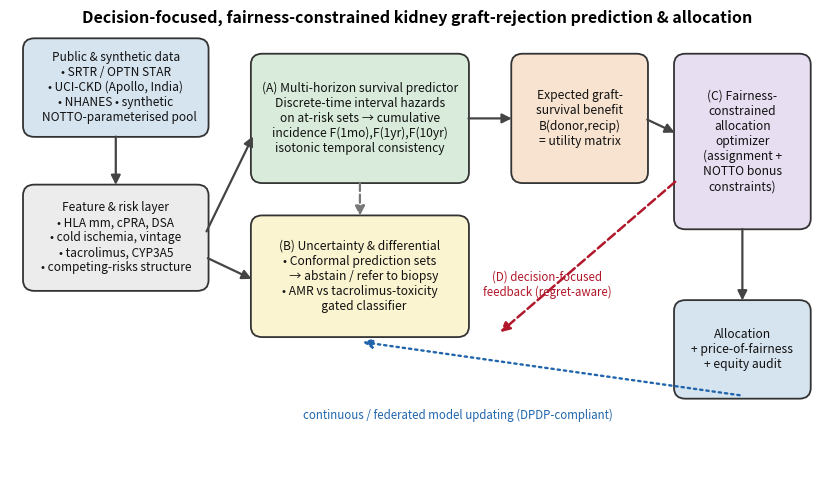

The script that saved this image: (Note: this script raises an exception after producing the figure.)
import os, matplotlib; matplotlib.use("Agg")
import matplotlib.pyplot as plt
from matplotlib.patches import FancyBboxPatch, FancyArrowPatch
plt.rcParams.update({"font.size":9.5})
fig,ax=plt.subplots(figsize=(10.5,6.2)); ax.axis("off"); ax.set_xlim(0,100); ax.set_ylim(0,62)

def box(x,y,w,h,txt,fc,ec="#333",fs=9.5,tc="#111"):
    ax.add_patch(FancyBboxPatch((x,y),w,h,boxstyle="round,pad=0.4,rounding_size=1.4",
        fc=fc,ec=ec,lw=1.3)); ax.text(x+w/2,y+h/2,txt,ha="center",va="center",fontsize=fs,color=tc,wrap=True)
def arrow(x1,y1,x2,y2,c="#444",ls="-",lw=1.6):
    ax.add_patch(FancyArrowPatch((x1,y1),(x2,y2),arrowstyle="-|>",mutation_scale=14,color=c,ls=ls,lw=lw))

# palette
blue="#d6e4f0"; green="#d9ecdb"; purple="#e7ddف0".replace("ف","f"); purple="#e8def2"; orange="#f7e3cf"; grey="#ececec"; yellow="#fbf4d0"

# Stage 1: Data
box(2,46,22,12,"Public & synthetic data\n• SRTR / OPTN STAR\n• UCI-CKD (Apollo, India)\n• NHANES • synthetic\n   NOTTO-parameterised pool",blue,fs=8.6)
# Stage 2: Feature / frailty layer
box(2,26,22,13,"Feature & risk layer\n• HLA mm, cPRA, DSA\n• cold ischemia, vintage\n• tacrolimus, CYP3A5\n• competing-risks structure",grey,fs=8.6)
arrow(13,46,13,39)

# Stage 3: Multi-horizon survival predictor
box(30,40,26,16,"(A) Multi-horizon survival predictor\nDiscrete-time interval hazards\non at-risk sets → cumulative\nincidence F(1mo),F(1yr),F(10yr)\nisotonic temporal consistency",green,fs=8.7)
arrow(24,33,30,46)
# Stage 3b conformal + differential
box(30,20,26,15,"(B) Uncertainty & differential\n• Conformal prediction sets\n   → abstain / refer to biopsy\n• AMR vs tacrolimus-toxicity\n   gated classifier",yellow,fs=8.7)
arrow(24,30,30,27)
arrow(43,40,43,35,c="#777",ls="--")

# Stage 4: benefit / utility estimation
box(62,40,16,16,"Expected graft-\nsurvival benefit\nB(donor,recip)\n= utility matrix",orange,fs=8.7)
arrow(56,48,62,48)

# Stage 5: fairness-constrained optimizer
box(82,34,16,22,"(C) Fairness-\nconstrained\nallocation\noptimizer\n(assignment +\nNOTTO bonus\nconstraints)",purple,fs=8.7)
arrow(78,48,82,46)

# Output
box(82,12,16,12,"Allocation\n+ price-of-fairness\n+ equity audit",blue,fs=8.7)
arrow(90,34,90,24)

# Decision-focused feedback loop (B -> predictor training)
arrow(82,40,60,20,c="#b2182b",ls="--",lw=1.8)
ax.text(66,25,"(D) decision-focused\nfeedback (regret-aware)",color="#b2182b",fontsize=8.3,ha="center")

# Continuous / federated updating loop
arrow(90,12,43,19,c="#2166ac",ls=":",lw=1.7)
ax.text(55,9,"continuous / federated model updating (DPDP-compliant)",color="#2166ac",fontsize=8.3,ha="center")

ax.text(50,60.4,"Decision-focused, fairness-constrained kidney graft-rejection prediction & allocation",
        ha="center",fontsize=11.5,fontweight="bold")
_OUT=os.path.join(os.path.dirname(os.path.abspath(__file__)),"out"); os.makedirs(_OUT,exist_ok=True)
fig.tight_layout(); fig.savefig(os.path.join(_OUT,"fig_architecture.png"),dpi=135,bbox_inches="tight")
print("saved architecture")
